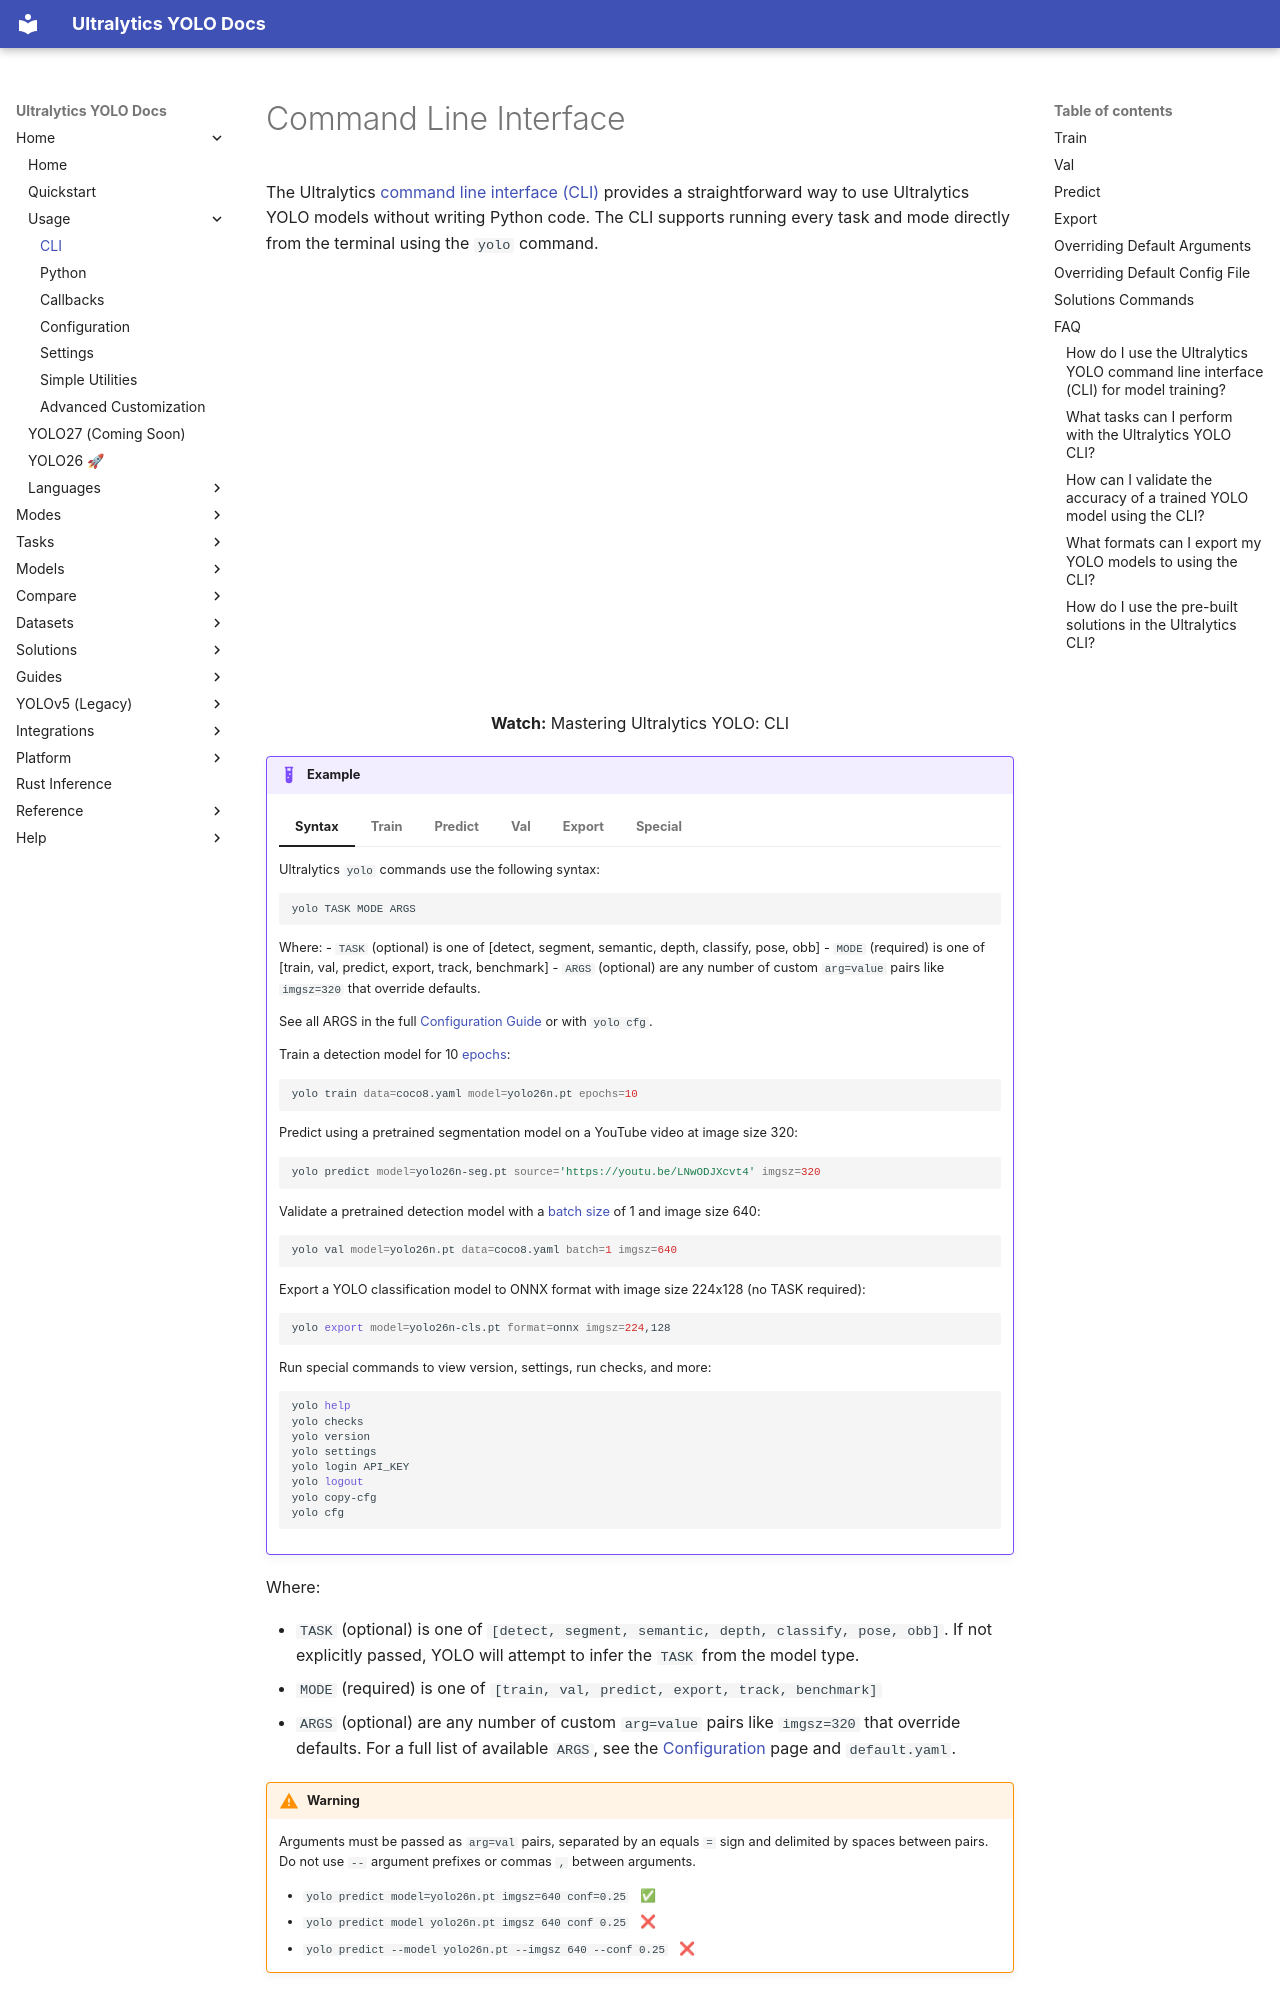

repository: ultralytics/ultralytics · page: usage/cli/index.html · generator: mkdocs

---
comments: true
description: Use the Ultralytics YOLO CLI to train, validate, predict, export, and run solutions from the terminal with yolo TASK MODE ARGS syntax, no Python required.
keywords: YOLO CLI, command line interface, YOLO commands, detection tasks, Ultralytics, model training, model prediction
---

# Command Line Interface

The Ultralytics [command line interface (CLI)](https://www.ultralytics.com/blog/how-to-run-ultralytics-yolo11-through-the-cli) provides a straightforward way to use Ultralytics YOLO models without writing Python code. The CLI supports running every task and mode directly from the terminal using the `yolo` command.

<p align="center">
  <br>
  <iframe loading="lazy" width="720" height="405" src="https://www.youtube.com/embed/GsXGnb-A4Kc?start=19"
    title="YouTube video player" frameborder="0"
    allow="accelerometer; autoplay; clipboard-write; encrypted-media; gyroscope; picture-in-picture; web-share"
    allowfullscreen>
  </iframe>
  <br>
  <strong>Watch:</strong> Mastering Ultralytics YOLO: CLI
</p>

!!! example

    === "Syntax"

        Ultralytics `yolo` commands use the following syntax:
        ```bash
        yolo TASK MODE ARGS
        ```

        Where:
        - `TASK` (optional) is one of [detect, segment, semantic, depth, classify, pose, obb]
        - `MODE` (required) is one of [train, val, predict, export, track, benchmark]
        - `ARGS` (optional) are any number of custom `arg=value` pairs like `imgsz=320` that override defaults.

        See all ARGS in the full [Configuration Guide](cfg.md) or with `yolo cfg`.

    === "Train"

        Train a detection model for 10 [epochs](https://www.ultralytics.com/glossary/epoch):

        ```bash
        yolo train data=coco8.yaml model=yolo26n.pt epochs=10
        ```

    === "Predict"

        Predict using a pretrained segmentation model on a YouTube video at image size 320:

        ```bash
        yolo predict model=yolo26n-seg.pt source='https://youtu.be/LNwODJXcvt4' imgsz=320
        ```

    === "Val"

        Validate a pretrained detection model with a [batch size](https://www.ultralytics.com/glossary/batch-size) of 1 and image size 640:

        ```bash
        yolo val model=yolo26n.pt data=coco8.yaml batch=1 imgsz=640
        ```

    === "Export"

        Export a YOLO classification model to ONNX format with image size 224x128 (no TASK required):

        ```bash
        yolo export model=yolo26n-cls.pt format=onnx imgsz=224,128
        ```

    === "Special"

        Run special commands to view version, settings, run checks, and more:

        ```bash
        yolo help
        yolo checks
        yolo version
        yolo settings
        yolo login API_KEY
        yolo logout
        yolo copy-cfg
        yolo cfg
        ```

Where:

- `TASK` (optional) is one of `[detect, segment, semantic, depth, classify, pose, obb]`. If not explicitly passed, YOLO will attempt to infer the `TASK` from the model type.
- `MODE` (required) is one of `[train, val, predict, export, track, benchmark]`
- `ARGS` (optional) are any number of custom `arg=value` pairs like `imgsz=320` that override defaults. For a full list of available `ARGS`, see the [Configuration](cfg.md) page and `default.yaml`.

!!! warning

    Arguments must be passed as `arg=val` pairs, separated by an equals `=` sign and delimited by spaces between pairs. Do not use `--` argument prefixes or commas `,` between arguments.

    - `yolo predict model=yolo26n.pt imgsz=640 conf=0.25` &nbsp; ✅
    - `yolo predict model yolo26n.pt imgsz 640 conf 0.25` &nbsp; ❌
    - `yolo predict --model yolo26n.pt --imgsz 640 --conf 0.25` &nbsp; ❌
